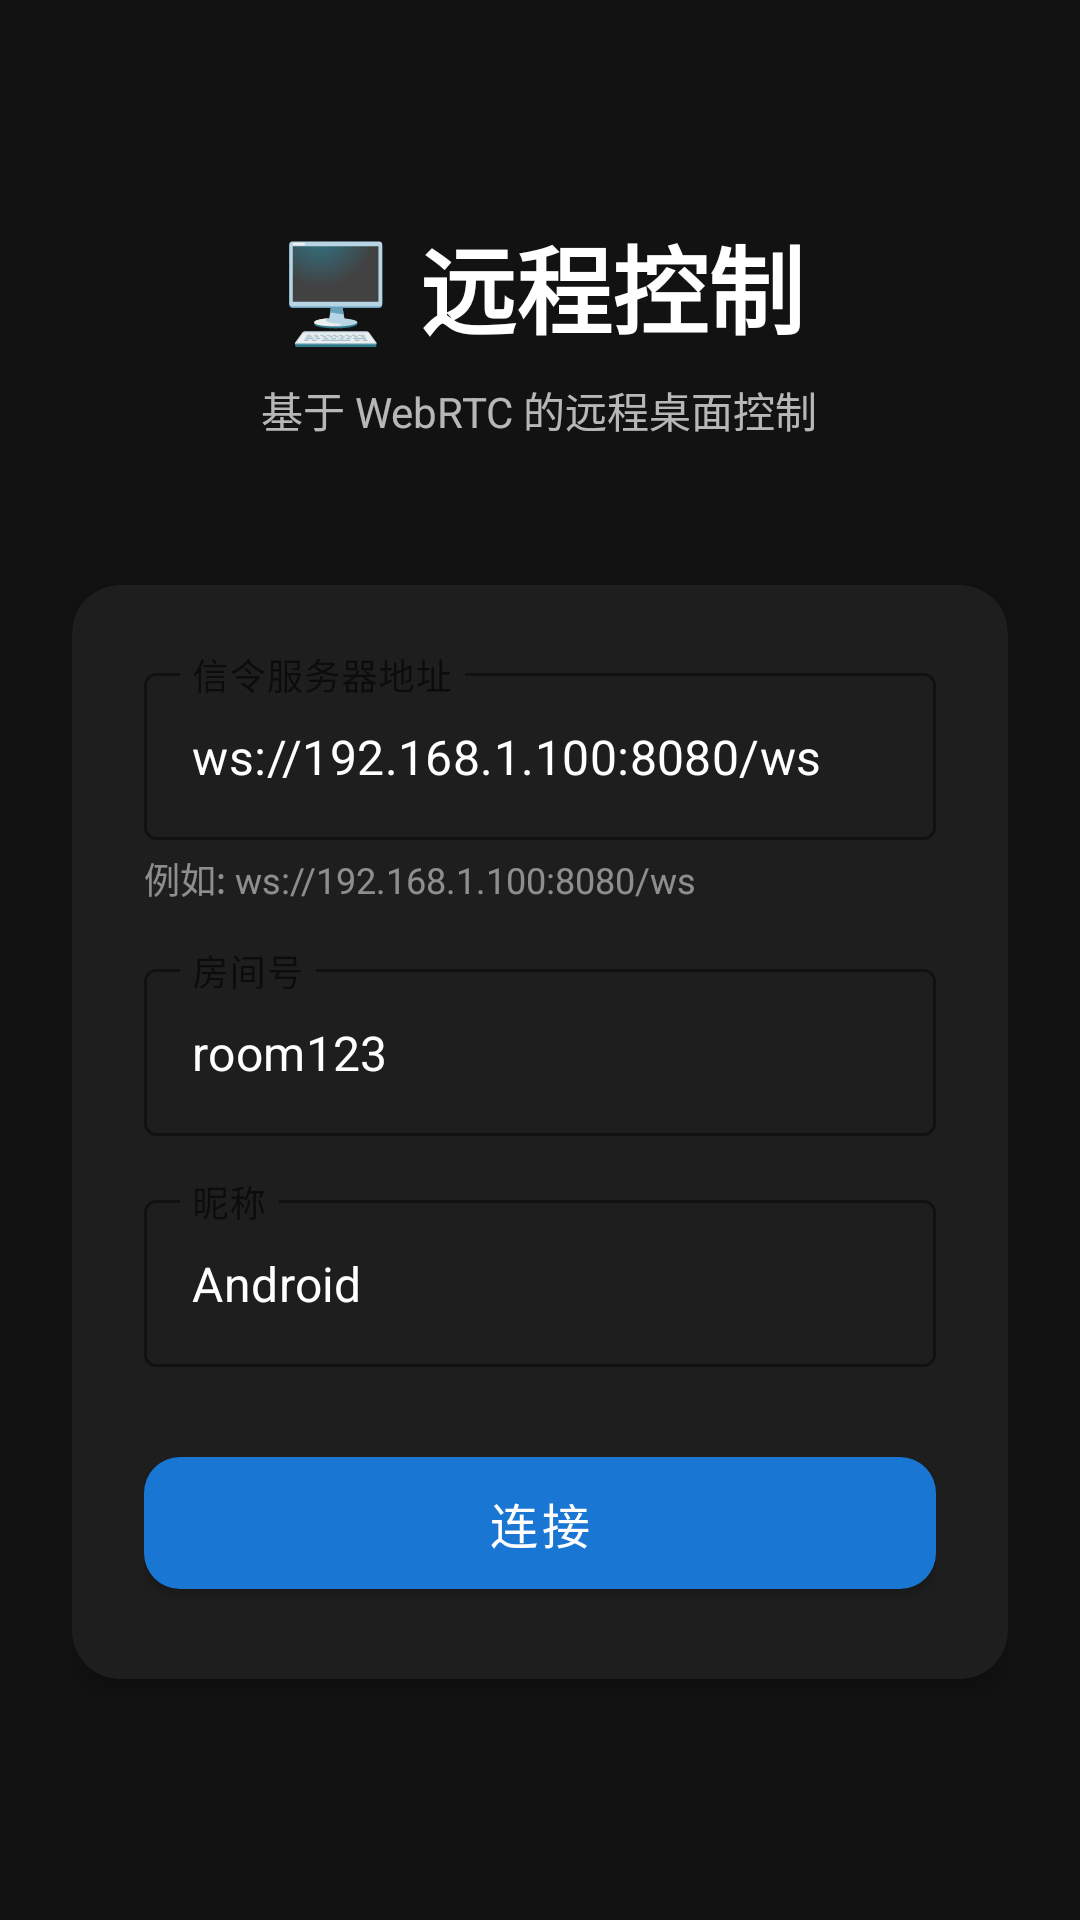

Layout XML and referenced resources for this Android screen:
<!-- AndroidManifest.xml: activity theme Theme.RemoteControl -->
<!-- res/layout/activity_connect.xml -->
<?xml version="1.0" encoding="utf-8"?>
<ScrollView xmlns:android="http://schemas.android.com/apk/res/android"
    xmlns:app="http://schemas.android.com/apk/res-auto"
    android:layout_width="match_parent"
    android:layout_height="match_parent"
    android:background="@color/background_dark"
    android:fillViewport="true">

    <LinearLayout
        android:layout_width="match_parent"
        android:layout_height="wrap_content"
        android:gravity="center_horizontal"
        android:orientation="vertical"
        android:padding="24dp">

        
        <TextView
            android:layout_width="wrap_content"
            android:layout_height="wrap_content"
            android:layout_marginTop="48dp"
            android:text="🖥️ 远程控制"
            android:textColor="@color/white"
            android:textSize="32sp"
            android:textStyle="bold" />

        <TextView
            android:layout_width="wrap_content"
            android:layout_height="wrap_content"
            android:layout_marginTop="8dp"
            android:alpha="0.7"
            android:text="基于 WebRTC 的远程桌面控制"
            android:textColor="@color/white"
            android:textSize="14sp" />

        
        <com.google.android.material.card.MaterialCardView
            android:layout_width="match_parent"
            android:layout_height="wrap_content"
            android:layout_marginTop="48dp"
            app:cardBackgroundColor="@color/surface_dark"
            app:cardCornerRadius="16dp"
            app:cardElevation="4dp">

            <LinearLayout
                android:layout_width="match_parent"
                android:layout_height="wrap_content"
                android:orientation="vertical"
                android:padding="24dp">

                
                <com.google.android.material.textfield.TextInputLayout
                    android:id="@+id/tilServerUrl"
                    style="@style/Widget.MaterialComponents.TextInputLayout.OutlinedBox"
                    android:layout_width="match_parent"
                    android:layout_height="wrap_content"
                    android:hint="@string/server_url_hint"
                    app:boxStrokeColor="@color/primary"
                    app:hintTextColor="@color/primary">

                    <com.google.android.material.textfield.TextInputEditText
                        android:id="@+id/etServerUrl"
                        android:layout_width="match_parent"
                        android:layout_height="wrap_content"
                        android:inputType="textUri"
                        android:text="ws://192.168.1.100:8080/ws"
                        android:textColor="@color/white" />

                </com.google.android.material.textfield.TextInputLayout>

                <TextView
                    android:layout_width="wrap_content"
                    android:layout_height="wrap_content"
                    android:layout_marginTop="4dp"
                    android:alpha="0.5"
                    android:text="@string/server_url_example"
                    android:textColor="@color/white"
                    android:textSize="12sp" />

                
                <com.google.android.material.textfield.TextInputLayout
                    android:id="@+id/tilRoomId"
                    style="@style/Widget.MaterialComponents.TextInputLayout.OutlinedBox"
                    android:layout_width="match_parent"
                    android:layout_height="wrap_content"
                    android:layout_marginTop="16dp"
                    android:hint="@string/room_id_hint"
                    app:boxStrokeColor="@color/primary"
                    app:hintTextColor="@color/primary">

                    <com.google.android.material.textfield.TextInputEditText
                        android:id="@+id/etRoomId"
                        android:layout_width="match_parent"
                        android:layout_height="wrap_content"
                        android:inputType="text"
                        android:text="room123"
                        android:textColor="@color/white" />

                </com.google.android.material.textfield.TextInputLayout>

                
                <com.google.android.material.textfield.TextInputLayout
                    android:id="@+id/tilNickname"
                    style="@style/Widget.MaterialComponents.TextInputLayout.OutlinedBox"
                    android:layout_width="match_parent"
                    android:layout_height="wrap_content"
                    android:layout_marginTop="16dp"
                    android:hint="@string/nickname_hint"
                    app:boxStrokeColor="@color/primary"
                    app:hintTextColor="@color/primary">

                    <com.google.android.material.textfield.TextInputEditText
                        android:id="@+id/etNickname"
                        android:layout_width="match_parent"
                        android:layout_height="wrap_content"
                        android:inputType="text"
                        android:text="Android"
                        android:textColor="@color/white" />

                </com.google.android.material.textfield.TextInputLayout>

                
                <com.google.android.material.button.MaterialButton
                    android:id="@+id/btnConnect"
                    android:layout_width="match_parent"
                    android:layout_height="56dp"
                    android:layout_marginTop="24dp"
                    android:text="@string/btn_connect"
                    android:textSize="16sp"
                    app:cornerRadius="12dp" />

            </LinearLayout>

        </com.google.android.material.card.MaterialCardView>

        
        <LinearLayout
            android:id="@+id/layoutStatus"
            android:layout_width="wrap_content"
            android:layout_height="wrap_content"
            android:layout_marginTop="24dp"
            android:gravity="center"
            android:orientation="horizontal"
            android:visibility="gone">

            <View
                android:id="@+id/viewStatusIndicator"
                android:layout_width="12dp"
                android:layout_height="12dp"
                android:background="@drawable/status_indicator" />

            <TextView
                android:id="@+id/tvStatus"
                android:layout_width="wrap_content"
                android:layout_height="wrap_content"
                android:layout_marginStart="8dp"
                android:textColor="@color/white"
                android:textSize="14sp" />

        </LinearLayout>

    </LinearLayout>

</ScrollView>
<!-- resources referenced by this layout -->
<resources>
  <color name="background_dark">#121212</color>
  <color name="primary">#1976D2</color>
  <color name="surface_dark">#1E1E1E</color>
  <color name="white">#FFFFFF</color>
  <string name="btn_connect">连接</string>
  <string name="nickname_hint">昵称</string>
  <string name="room_id_hint">房间号</string>
  <string name="server_url_example">例如: ws://192.168.1.100:8080/ws</string>
  <string name="server_url_hint">信令服务器地址</string>
  <style name="Theme.RemoteControl" parent="Theme.MaterialComponents.DayNight.DarkActionBar">
          <item name="colorPrimary">@color/primary</item>
          <item name="colorPrimaryDark">@color/primary_dark</item>
          <item name="colorAccent">@color/accent</item>
          <item name="android:windowBackground">@color/background_dark</item>
      </style>
  <color name="primary_dark">#1565C0</color>
  <color name="accent">#FF4081</color>
</resources>
